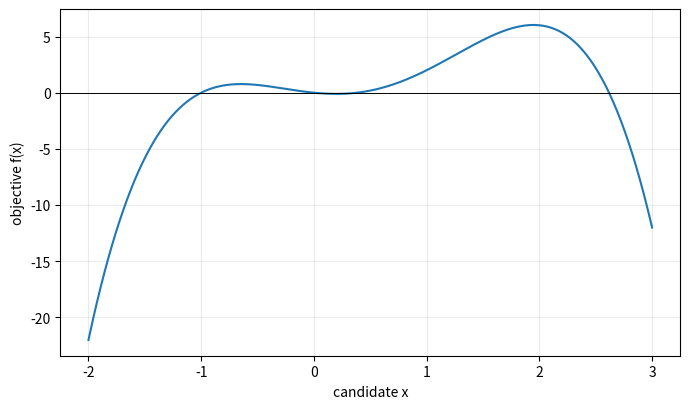
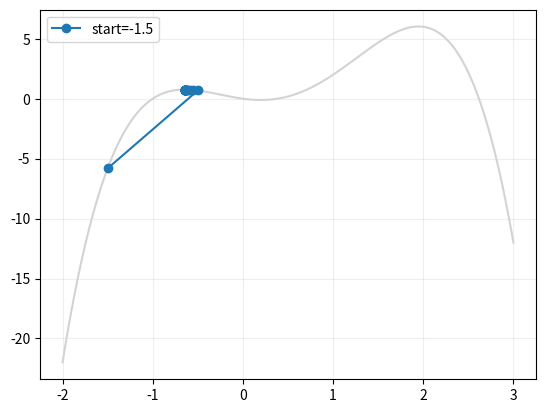
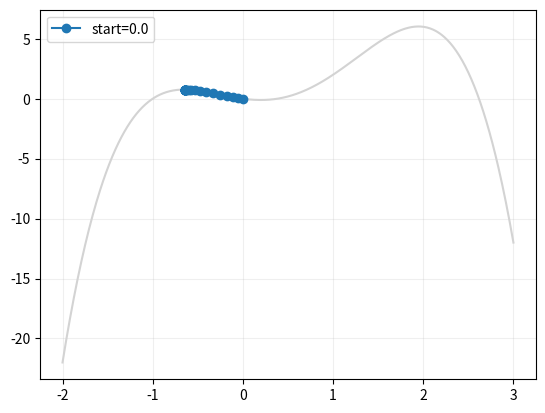
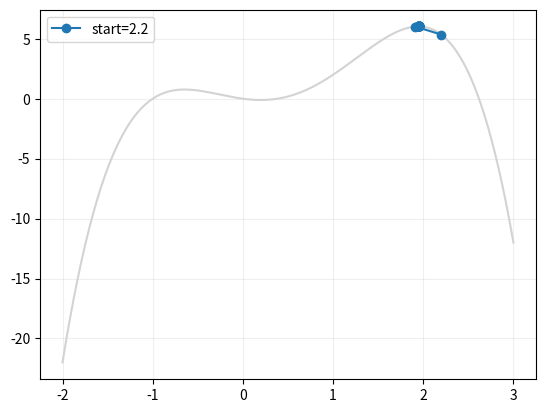
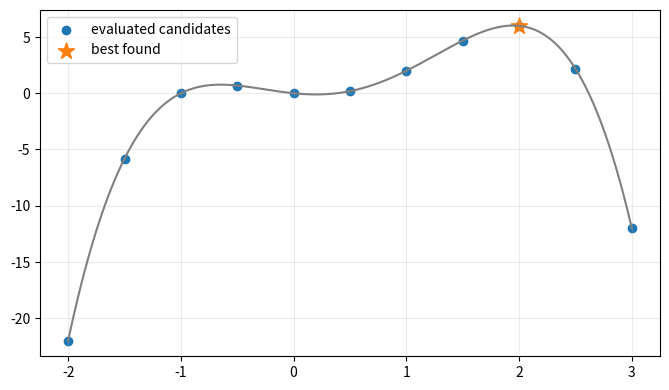

Reproduce these figures in Python, in order.
import numpy as np
import matplotlib.pyplot as plt

def objective(x):
    return -x**4 + 2*x**3 + 2*x**2 - x

def gradient(x):
    return -4*x**3 + 6*x**2 + 4*x - 1

xx = np.linspace(-2, 3, 600)
plt.figure(figsize=(8, 4.5))
plt.plot(xx, objective(xx))
plt.axhline(0, color='black', linewidth=.7)
plt.xlabel('candidate x'); plt.ylabel('objective f(x)'); plt.grid(alpha=.25); plt.show()

def gradient_ascent(start, step_size=0.05, steps=30):
    path = [float(start)]
    for _ in range(steps):
        path.append(path[-1] + step_size * gradient(path[-1]))
    return np.array(path)

for start in [-1.5, 0.0, 2.2]:
    path = gradient_ascent(start)
    plt.plot(xx, objective(xx), color='lightgray')
    plt.plot(path, objective(path), 'o-', label=f'start={start}')
    plt.legend(); plt.grid(alpha=.2); plt.show()

candidates = np.arange(-2, 3.01, 0.5)
values = objective(candidates)
best_index = np.argmax(values)
print('best candidate:', candidates[best_index])
print('best value:', values[best_index])
plt.figure(figsize=(8, 4.5))
plt.plot(xx, objective(xx), color='gray')
plt.scatter(candidates, values, label='evaluated candidates')
plt.scatter(candidates[best_index], values[best_index], s=150, marker='*', label='best found')
plt.legend(); plt.grid(alpha=.25); plt.show()
